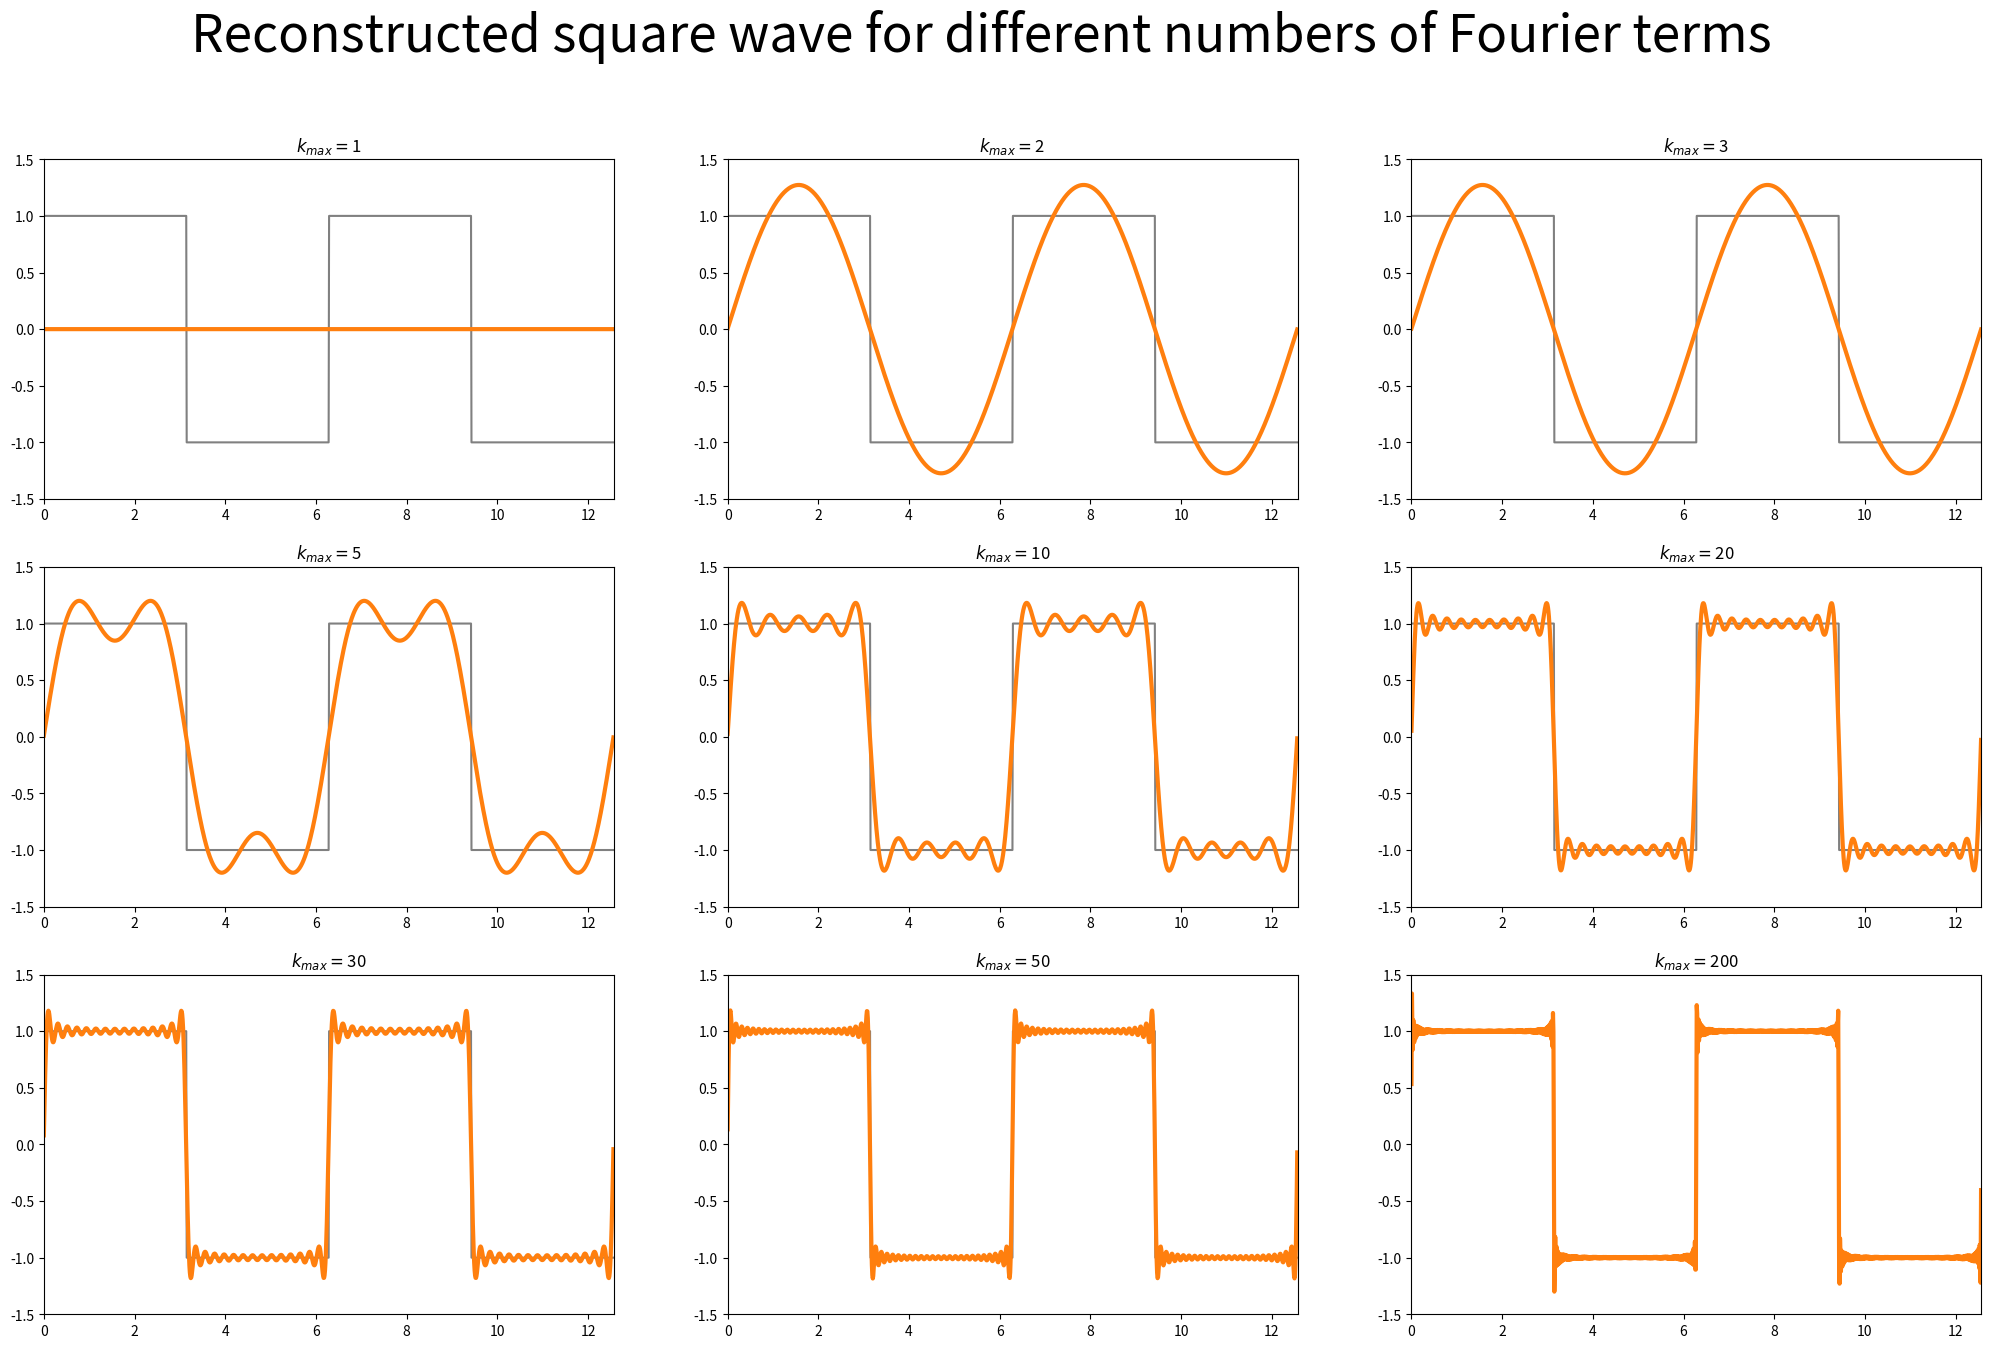
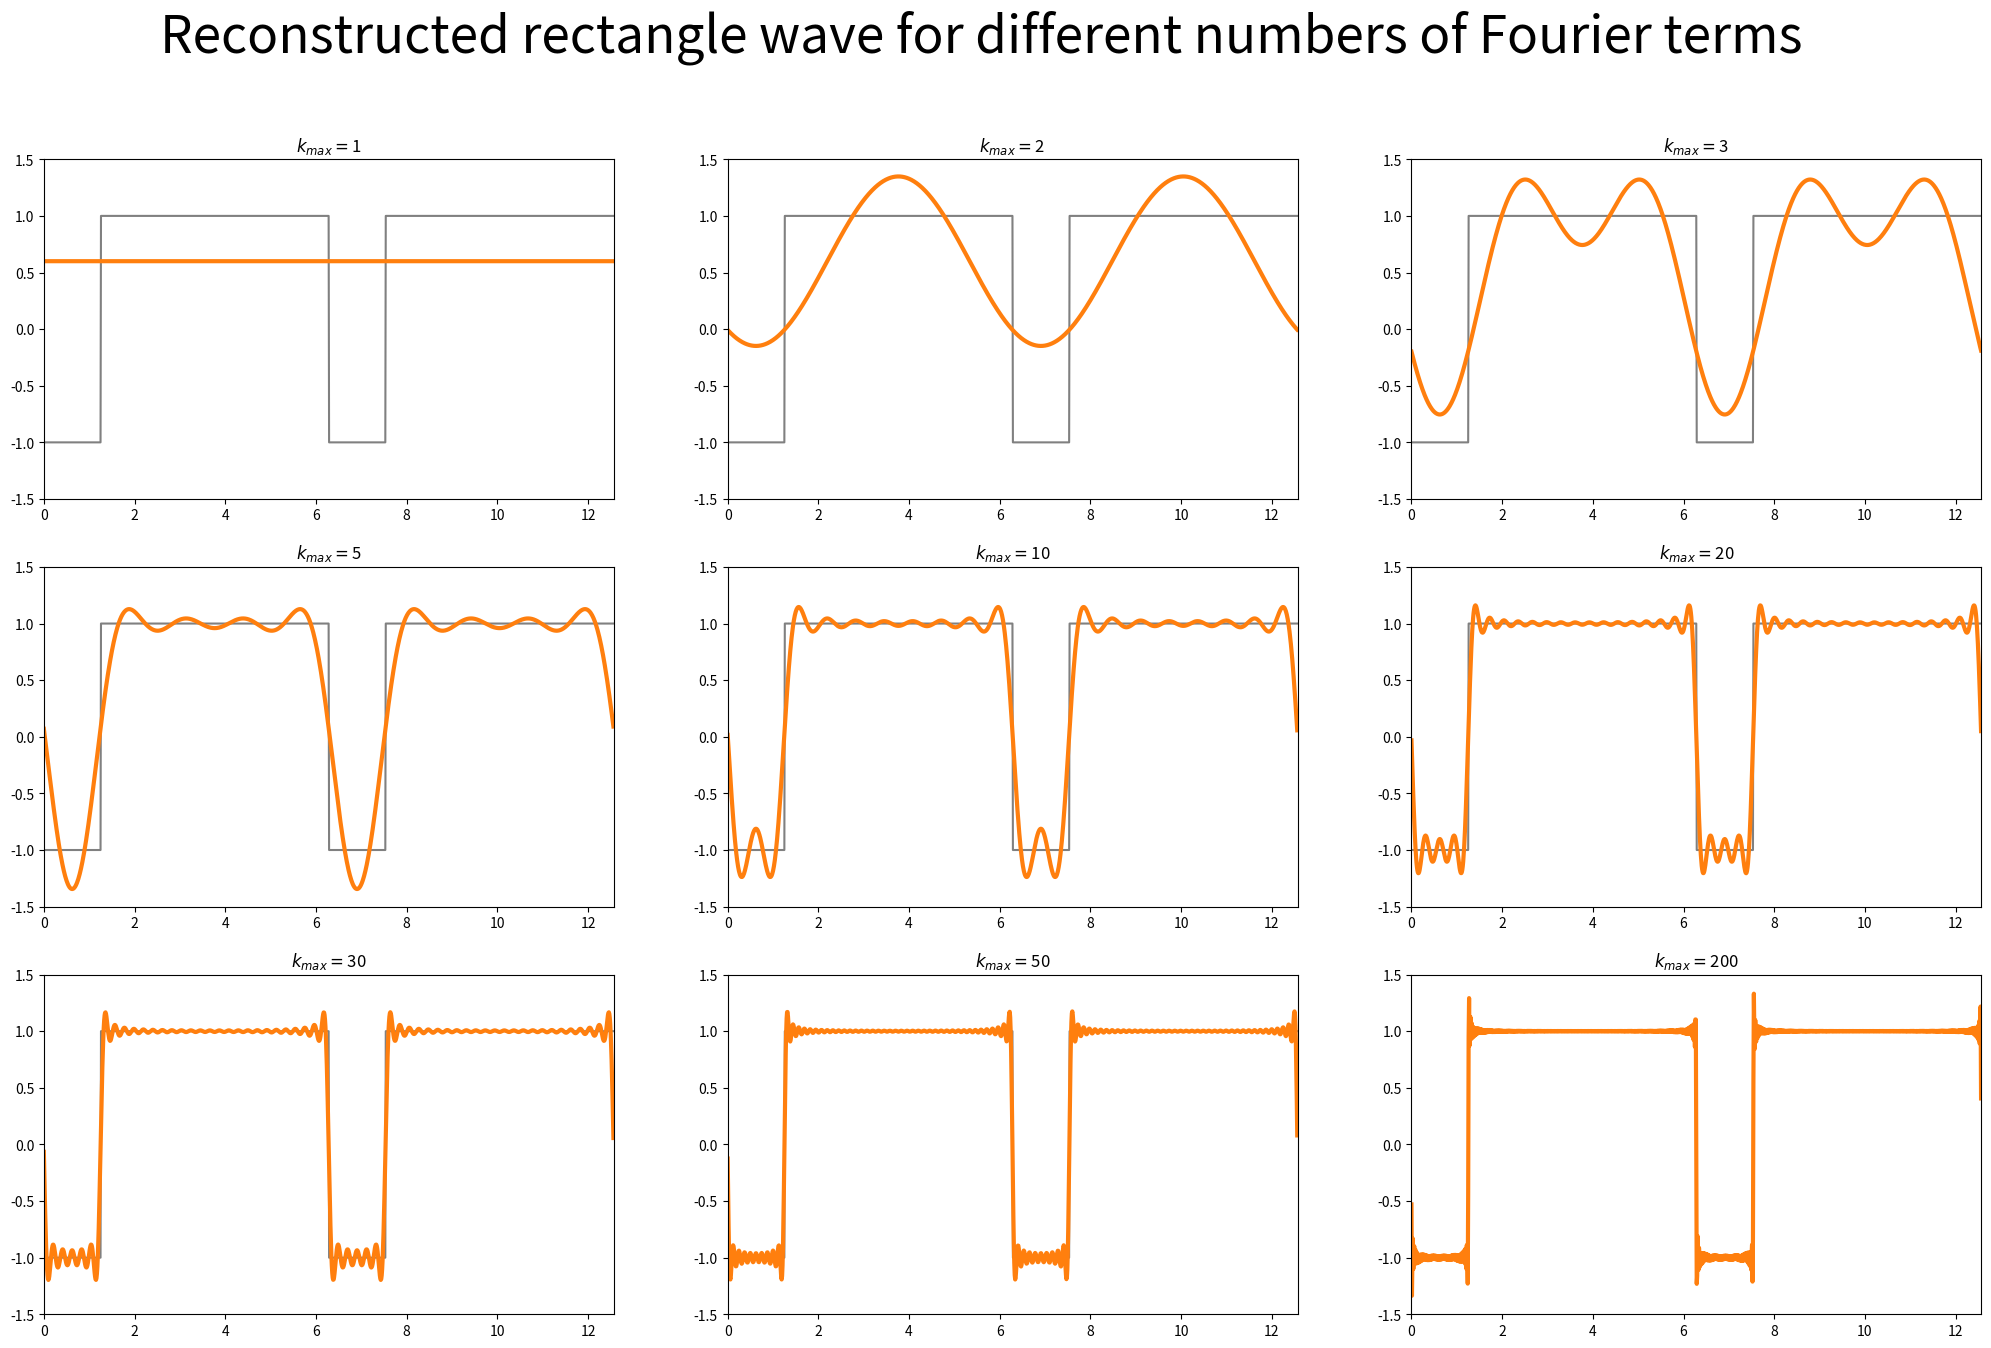

The script that saved these images, in order:
import matplotlib.pyplot as plt
import numpy as np
from scipy.signal import square
plt.rcParams['figure.dpi']=200


# maxk=25

def Simpson(f, a, b, n=500):
    h = float(b-a) / n
    hs = np.array([2*j*h for j in range(1,n//2+1)])
    # print(a+hs[:-1], a+hs-h)
    return h/3 * (f(a) + 2*sum(f(a+hs[:-1])) + 4*sum(f(a+hs-h)) + f(b))


def FourierSeries(f, T):
    omega = 2*np.pi/T
    
    a = [1/T * Simpson(f,0,T)]
    for k in range(1,maxk+1):
        g = lambda x: f(x)*np.cos(x*k*omega)
        a.append(2/T*Simpson(g, 0, T))
        
    b = [0]
    for k in range(1,maxk+1):
        h = lambda x: f(x)*np.sin(x*k*omega)
        b.append(2/T*Simpson(h, 0, T))
        
    return a, b

def Fourier(f, T):
    a,b = FourierSeries(f, T)
    omega = 2*np.pi/T
    g = lambda x: np.sum([a[k]*np.cos(k*x*omega)+b[k]*np.sin(k*x*omega)\
                          for k in range(0, maxk)], axis=0)
    return g

x = np.arange(0,100,0.01)
T = np.pi*2

F, plots = plt.subplots(3,3, figsize=(25,15))
i=0
F.suptitle("Reconstructed square wave for different numbers of Fourier terms",
           fontsize=37, fontweight=200)

def func(x):
    return square(x)

for maxk in [1,2,3,5,10,20,30,50,200]:
    t = np.arange(0,2*T,0.01)
    plots[i//3][i%3].set(title=r"$k_{max}=$"+str(maxk))
    plots[i//3][i%3].plot(t, func(t), "gray")
    plots[i//3][i%3].plot(t, Fourier(func, T)(t), "C1", linewidth=3)

    plots[i//3][i%3].set(xlim=[0,4*np.pi],ylim=[-1.5,1.5])
    i += 1
    
    
F, plots = plt.subplots(3,3, figsize=(25,15))
i=0
F.suptitle("Reconstructed rectangle wave for different numbers of Fourier terms",
           fontsize=37, fontweight=200)
    
def func(x):
    x = x-(x//(2*np.pi)*2*np.pi)
    return 1 - 2*(x < 2/5*np.pi)


for maxk in [1,2,3,5,10,20,30,50,200]:
    t = np.arange(0,2*T,0.01)
    plots[i//3][i%3].set(title=r"$k_{max}=$"+str(maxk))
    plots[i//3][i%3].plot(t, func(t), "gray")
    plots[i//3][i%3].plot(t, Fourier(func, T)(t), "C1", linewidth=3)

    plots[i//3][i%3].set(xlim=[0,4*np.pi],ylim=[-1.5,1.5])
    i += 1
